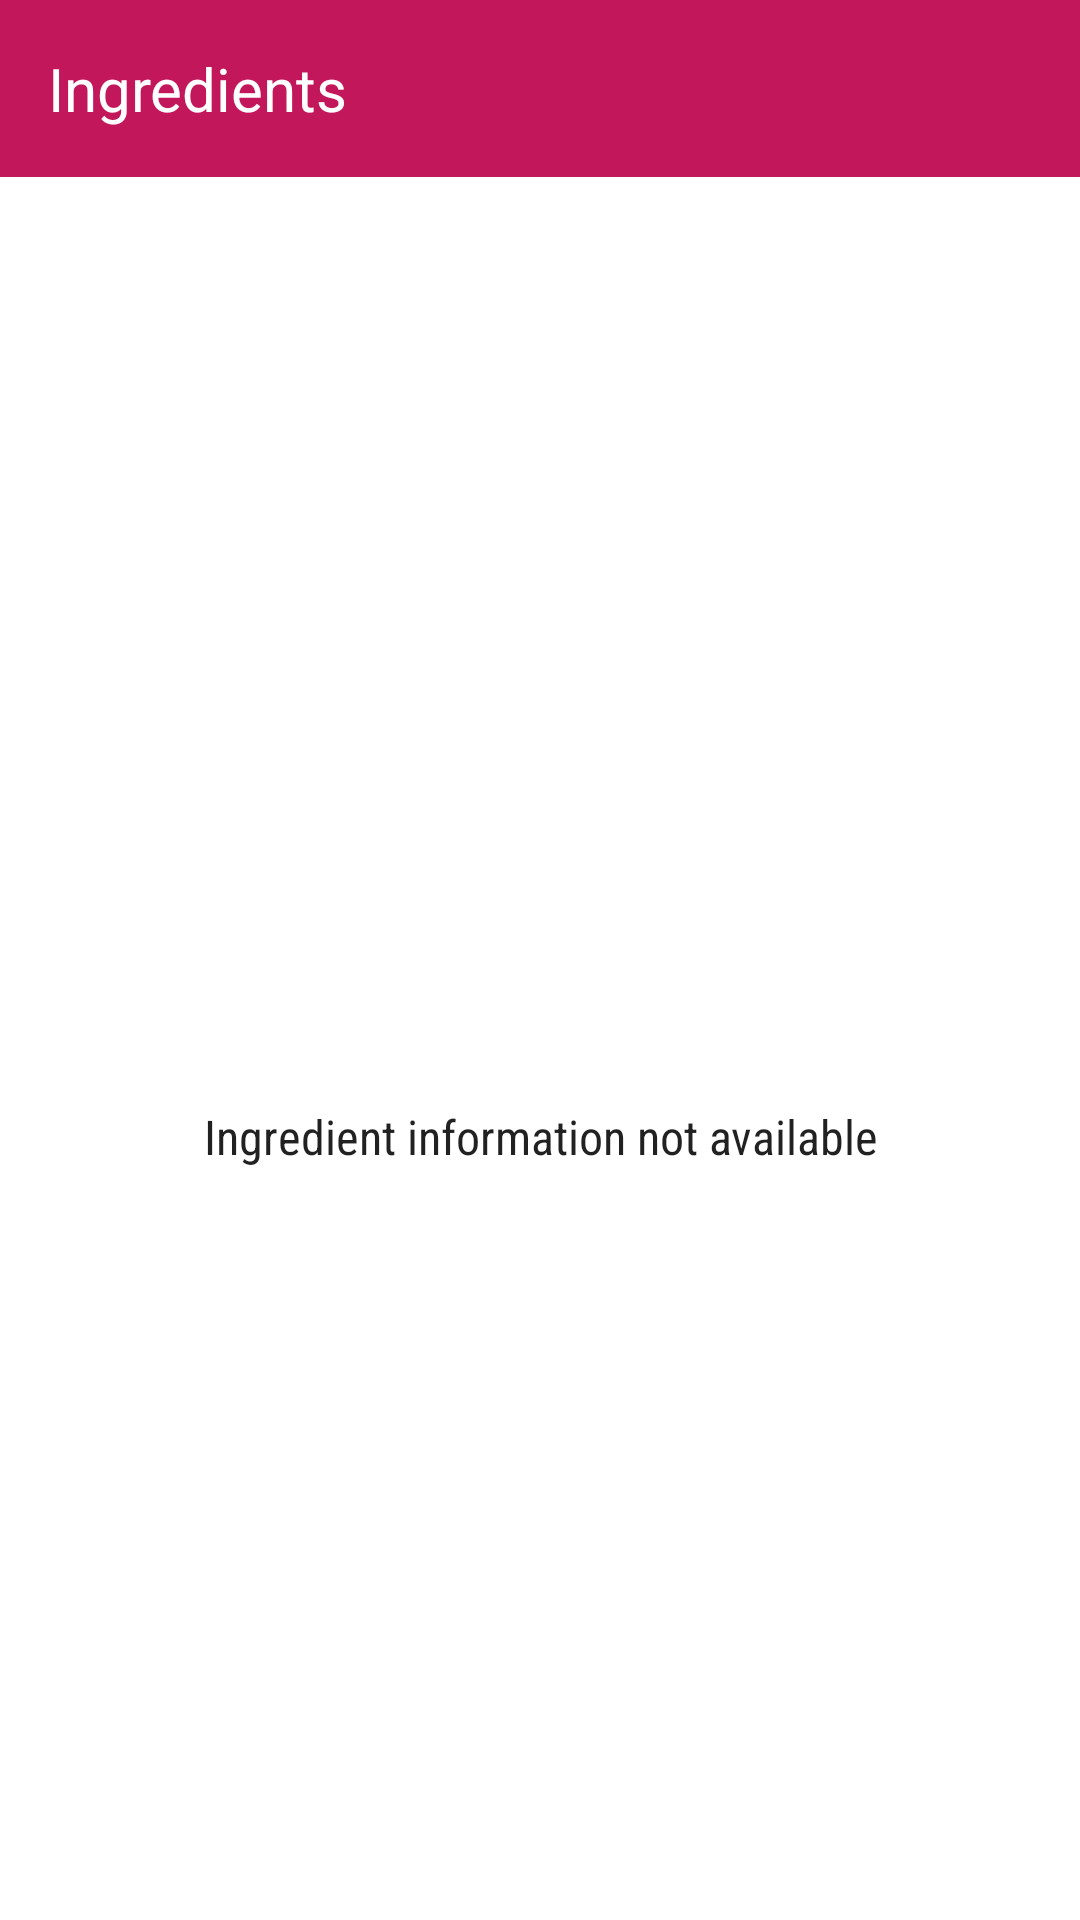

Reconstruct the res/layout file that produces this screen, plus the resources it refers to.
<!-- AndroidManifest.xml: application theme AppTheme -->
<!-- res/layout/widget_layout.xml -->
<?xml version="1.0" encoding="utf-8"?>
<LinearLayout xmlns:android="http://schemas.android.com/apk/res/android"
    android:layout_width="match_parent"
    android:layout_height="match_parent"
    android:orientation="vertical"
    android:background="@color/colorWhite">
    <TextView
        android:id="@+id/text_title_widget"
        android:layout_width="match_parent"
        android:layout_height="wrap_content"
        android:text="@string/ingredients"
        android:padding="@dimen/dimens_16dp"
        android:textSize="@dimen/text_20sp"
        android:background="@color/colorPrimary"
        android:textColor="@color/colorWhite"/>

    <ListView
        android:id="@+id/list_ingredient_widget"
        android:layout_width="match_parent"
        android:layout_height="0dp"
        android:layout_weight="1"/>


    <TextView
        android:id="@+id/widget_empty"
        style="@style/Base.TextAppearance.AppCompat.Subhead"
        android:layout_width="match_parent"
        android:layout_height="match_parent"
        android:fontFamily="sans-serif-condensed"
        android:gravity="center"
        android:text="@string/empty_ingredient_list"/>
</LinearLayout>
<!-- resources referenced by this layout -->
<resources>
  <color name="colorPrimary">#C2185B</color>
  <color name="colorWhite">#FFF</color>
  <dimen name="dimens_16dp">16dp</dimen>
  <dimen name="text_20sp">20sp</dimen>
  <string name="empty_ingredient_list">Ingredient information not available</string>
  <string name="ingredients">Ingredients</string>
  <style name="AppTheme" parent="Theme.AppCompat.Light.NoActionBar">
          
          <item name="colorPrimary">@color/colorPrimary</item>
          <item name="colorPrimaryDark">@color/colorPrimaryDark</item>
          <item name="colorAccent">@color/colorAccent</item>
      </style>
  <color name="colorPrimaryDark">#880E4F</color>
  <color name="colorAccent">#FDD835</color>
</resources>
